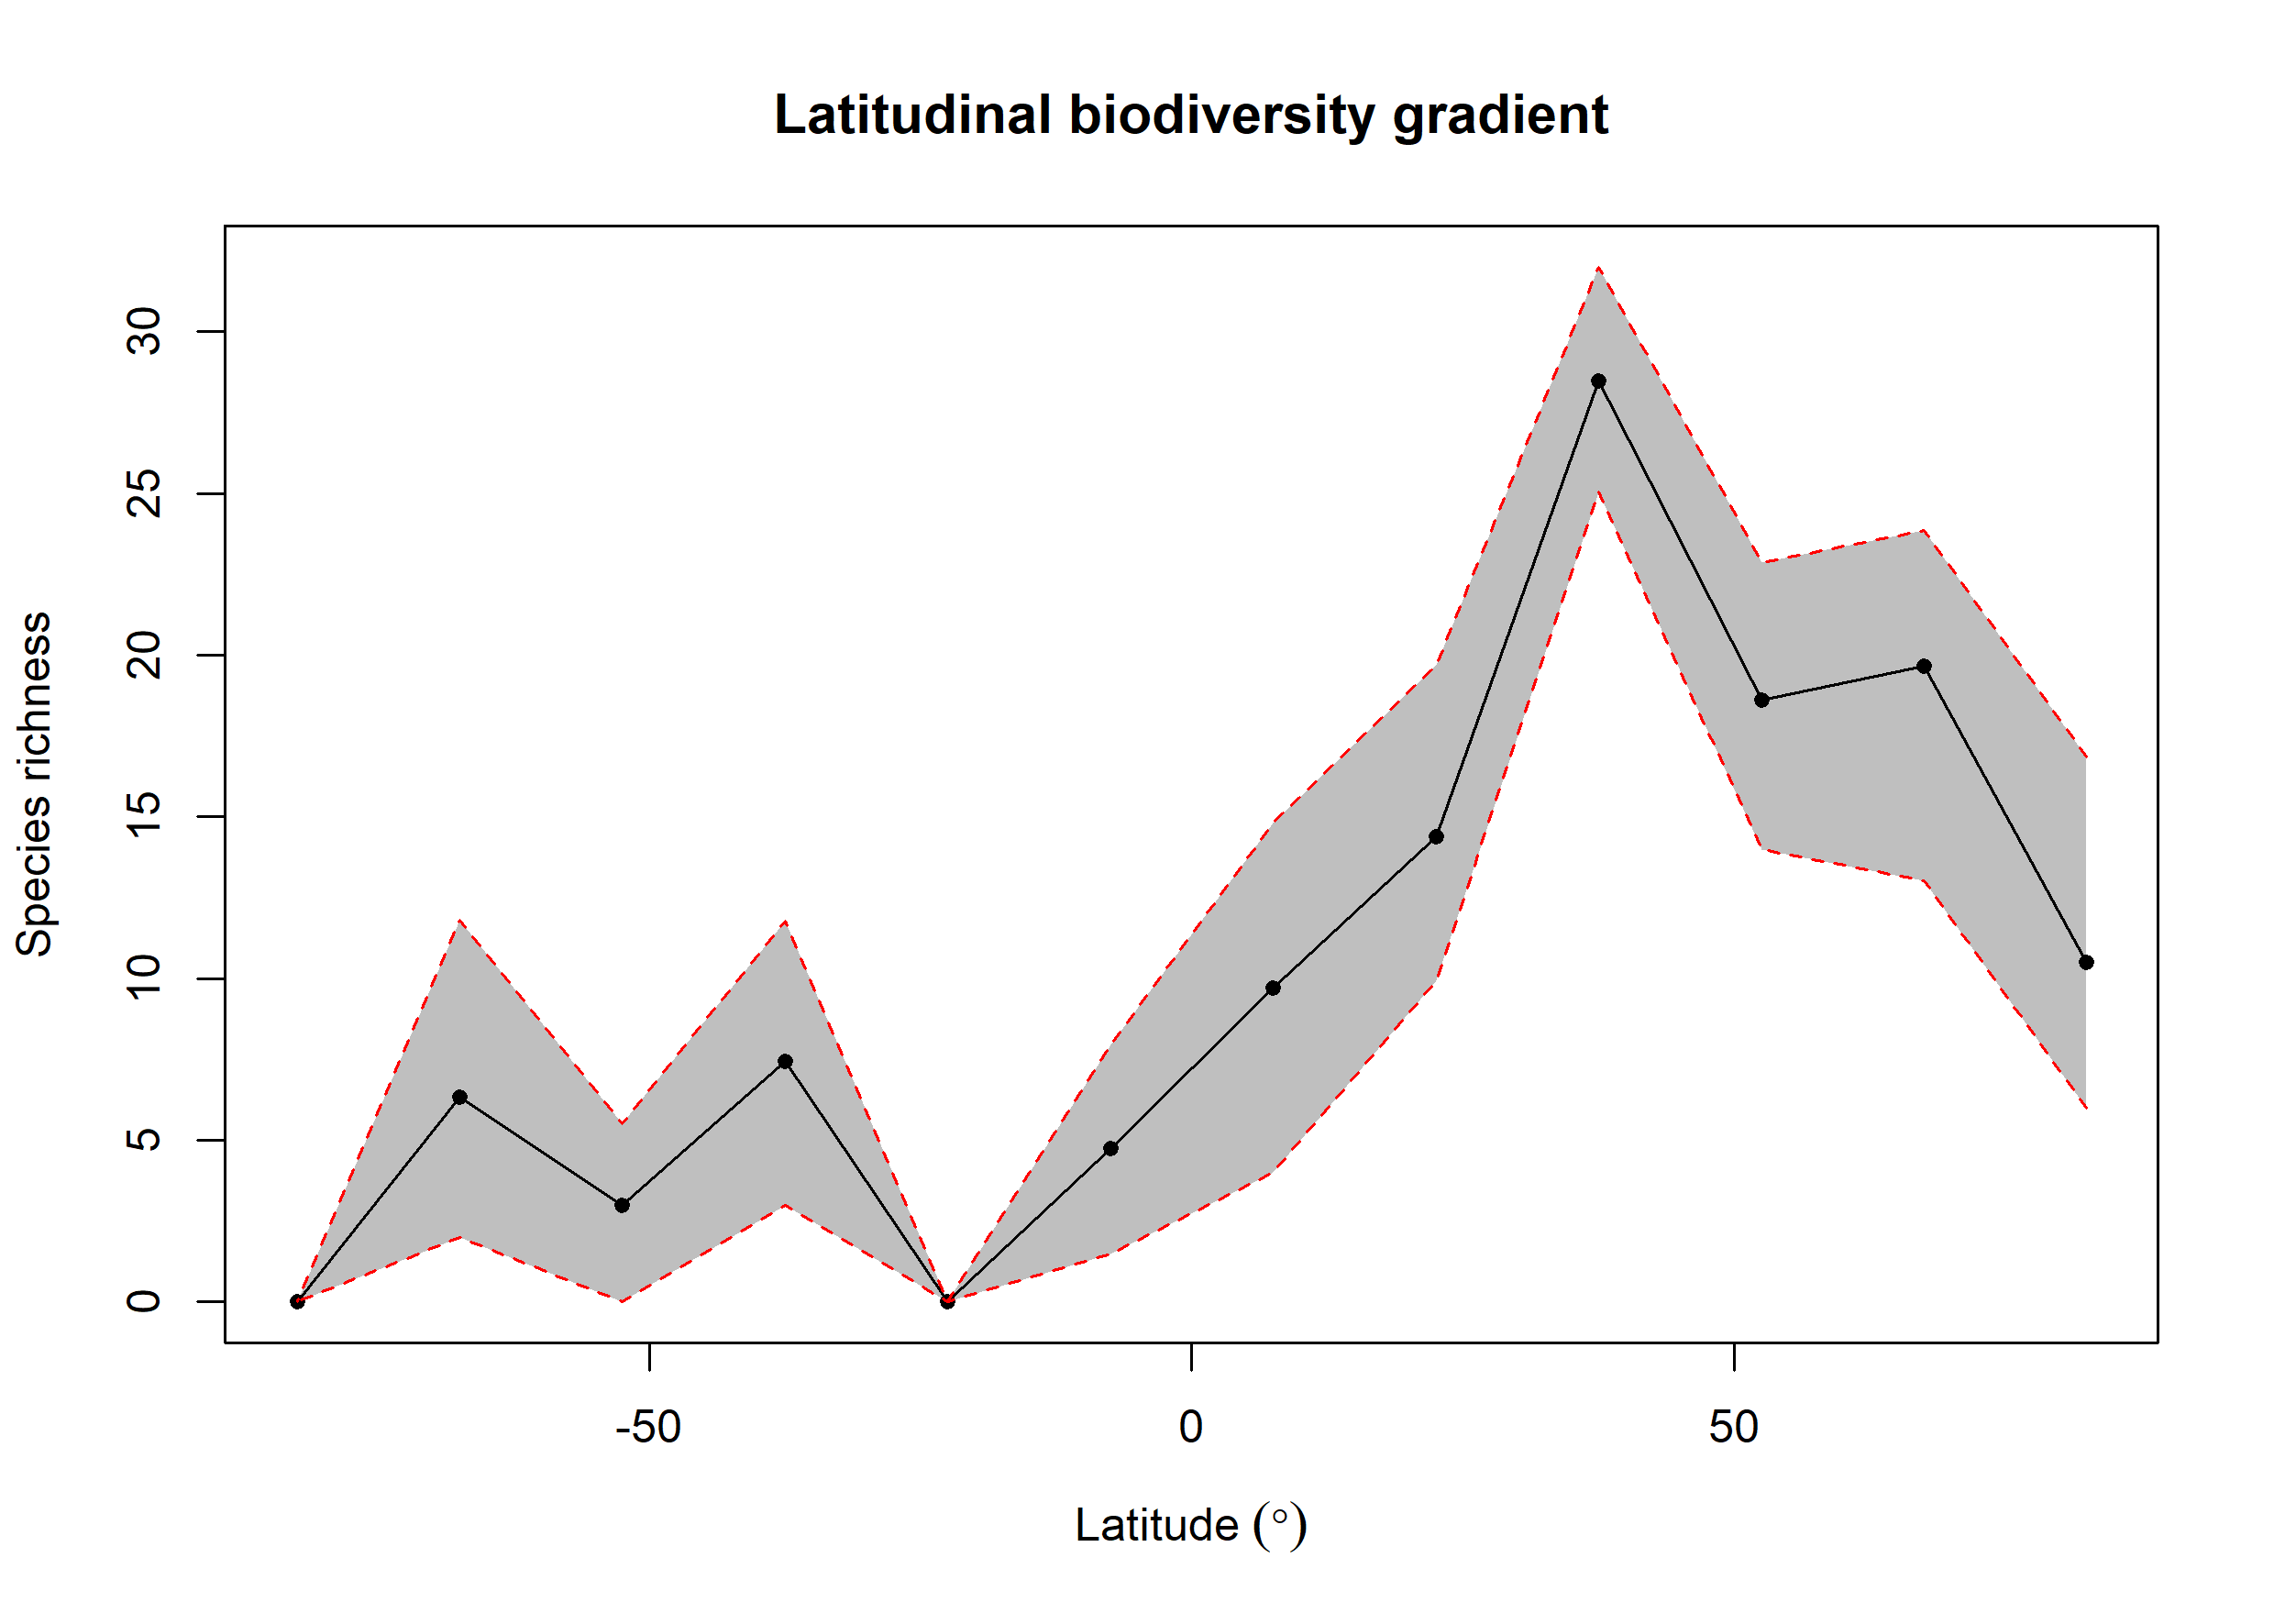

The table this chart was drawn from, first rows:
bin, max, min, mid, hemisphere, mean_richness, CI.Lower, CI.Upper
1, 90, 75, 82.5, N, 10.51, 5.999, 16.84
2, 75, 60, 67.5, N, 19.67, 13.02, 23.86
3, 60, 45, 52.5, N, 18.61, 13.98, 22.87
4, 45, 30, 37.5, N, 28.48, 25.05, 32
5, 30, 15, 22.5, N, 14.39, 9.921, 19.69
6, 15, 0, 7.5, N, 9.714, 4, 14.82
7, 0, -15, -7.5, S, 4.758, 1.475, 7.95
8, -15, -30, -22.5, S, NA, NA, NA
9, -30, -45, -37.5, S, 7.439, 3, 11.77
10, -45, -60, -52.5, S, 2.98, 0, 5.524
11, -60, -75, -67.5, S, 6.329, 2, 11.81
12, -75, -90, -82.5, S, NA, NA, NA
